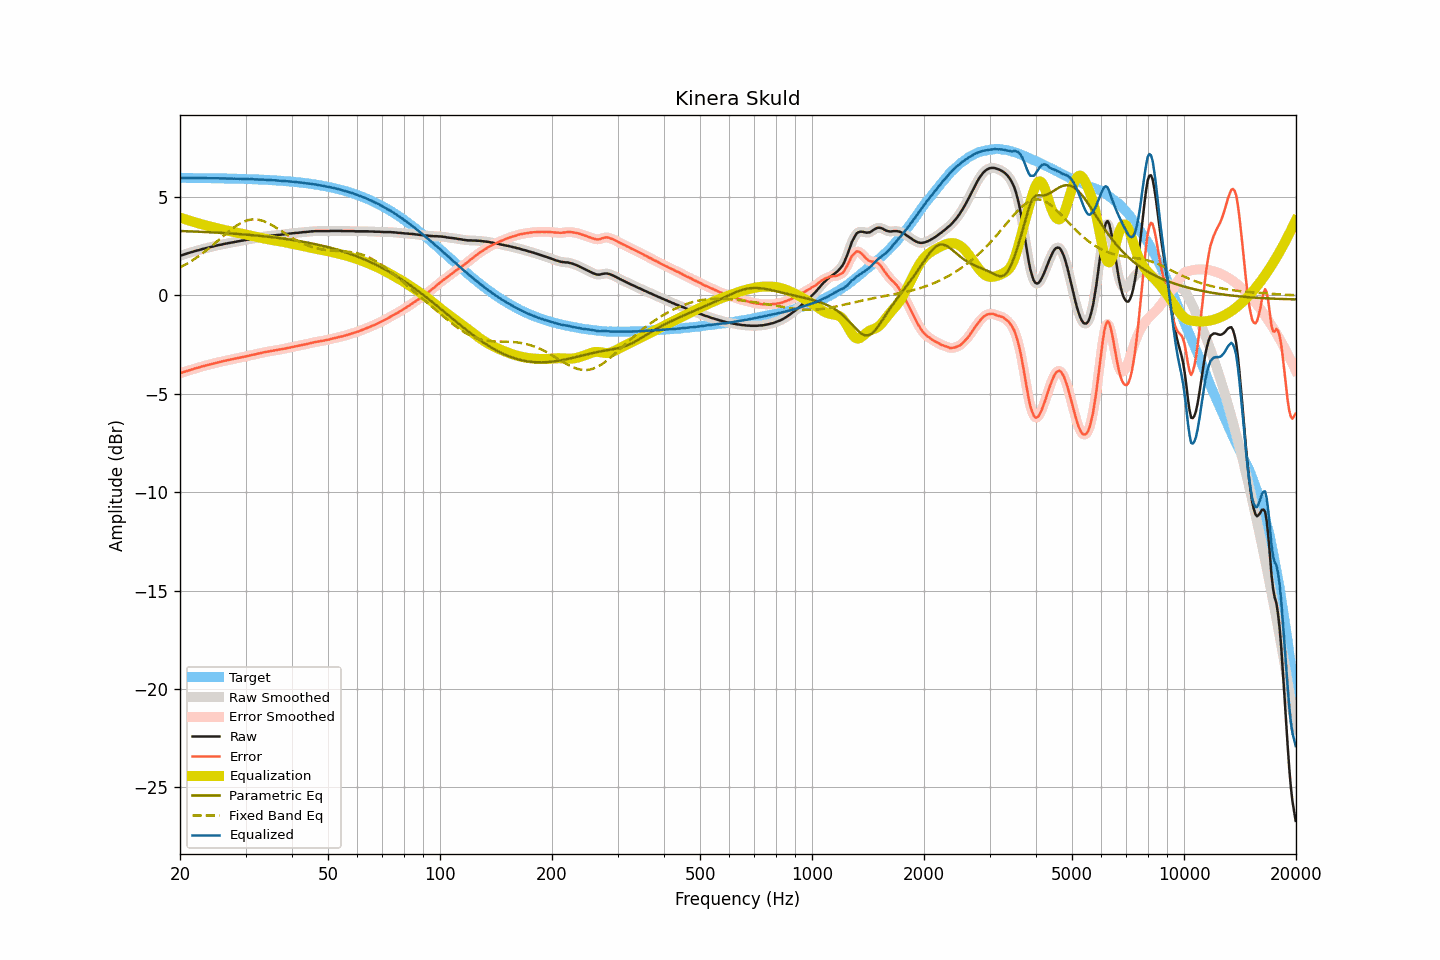

The table this chart was drawn from, first rows:
frequency, raw, smoothed, error, error_smoothed, equalization, parametric_eq, fixed_band_eq, equalized_raw, equalized_smoothed, target
20.00, 2.02, 2.02, -3.95, -3.96, 3.96, 3.27, 1.42, 5.97, 5.97, 5.97
20.20, 2.04, 2.04, -3.93, -3.93, 3.93, 3.27, 1.46, 5.97, 5.97, 5.97
20.40, 2.07, 2.07, -3.90, -3.90, 3.90, 3.27, 1.51, 5.97, 5.97, 5.97
20.61, 2.10, 2.09, -3.87, -3.88, 3.87, 3.26, 1.55, 5.97, 5.97, 5.97
20.81, 2.12, 2.12, -3.85, -3.85, 3.85, 3.26, 1.60, 5.97, 5.97, 5.97
21.02, 2.15, 2.15, -3.82, -3.82, 3.82, 3.26, 1.64, 5.97, 5.97, 5.97
21.23, 2.17, 2.17, -3.80, -3.80, 3.80, 3.26, 1.69, 5.96, 5.97, 5.97
21.44, 2.20, 2.20, -3.77, -3.77, 3.77, 3.25, 1.74, 5.97, 5.97, 5.97
21.66, 2.22, 2.22, -3.75, -3.75, 3.75, 3.25, 1.80, 5.96, 5.97, 5.97
21.87, 2.25, 2.25, -3.72, -3.72, 3.72, 3.25, 1.85, 5.97, 5.97, 5.96
22.09, 2.27, 2.27, -3.70, -3.70, 3.70, 3.24, 1.90, 5.96, 5.96, 5.96
22.31, 2.29, 2.29, -3.68, -3.67, 3.67, 3.24, 1.96, 5.96, 5.96, 5.96
22.54, 2.31, 2.31, -3.66, -3.65, 3.65, 3.24, 2.02, 5.96, 5.96, 5.96
22.76, 2.34, 2.33, -3.62, -3.63, 3.63, 3.23, 2.08, 5.96, 5.96, 5.96
22.99, 2.36, 2.36, -3.60, -3.60, 3.60, 3.23, 2.14, 5.96, 5.96, 5.96
23.22, 2.38, 2.38, -3.58, -3.58, 3.58, 3.22, 2.20, 5.96, 5.96, 5.96
23.45, 2.40, 2.40, -3.56, -3.56, 3.56, 3.22, 2.26, 5.96, 5.96, 5.96
23.69, 2.42, 2.42, -3.54, -3.54, 3.54, 3.22, 2.33, 5.96, 5.96, 5.96
23.92, 2.44, 2.44, -3.52, -3.52, 3.52, 3.21, 2.39, 5.96, 5.96, 5.96
24.16, 2.46, 2.46, -3.50, -3.50, 3.50, 3.21, 2.46, 5.95, 5.95, 5.96
24.40, 2.48, 2.48, -3.48, -3.48, 3.48, 3.20, 2.53, 5.95, 5.95, 5.95
24.65, 2.50, 2.50, -3.46, -3.45, 3.45, 3.20, 2.60, 5.95, 5.95, 5.95
24.89, 2.52, 2.52, -3.43, -3.43, 3.43, 3.20, 2.67, 5.95, 5.95, 5.95
25.14, 2.54, 2.54, -3.41, -3.41, 3.41, 3.19, 2.74, 5.95, 5.95, 5.95
25.39, 2.56, 2.55, -3.39, -3.39, 3.39, 3.19, 2.81, 5.95, 5.95, 5.95
25.65, 2.57, 2.57, -3.38, -3.38, 3.37, 3.18, 2.88, 5.94, 5.95, 5.95
25.91, 2.59, 2.59, -3.36, -3.36, 3.36, 3.18, 2.95, 5.94, 5.94, 5.95
26.16, 2.61, 2.61, -3.34, -3.34, 3.34, 3.17, 3.02, 5.95, 5.94, 5.94
26.43, 2.63, 2.63, -3.32, -3.32, 3.32, 3.17, 3.09, 5.95, 5.94, 5.94
26.69, 2.64, 2.64, -3.30, -3.30, 3.30, 3.16, 3.16, 5.94, 5.94, 5.94
26.96, 2.66, 2.66, -3.28, -3.28, 3.28, 3.16, 3.23, 5.94, 5.94, 5.94
27.23, 2.67, 2.67, -3.27, -3.27, 3.27, 3.15, 3.29, 5.93, 5.94, 5.94
27.50, 2.69, 2.69, -3.25, -3.25, 3.25, 3.15, 3.36, 5.94, 5.94, 5.94
27.77, 2.70, 2.70, -3.24, -3.23, 3.23, 3.14, 3.42, 5.93, 5.93, 5.93
28.05, 2.72, 2.72, -3.21, -3.22, 3.22, 3.13, 3.48, 5.93, 5.93, 5.93
28.33, 2.73, 2.73, -3.20, -3.20, 3.20, 3.13, 3.54, 5.93, 5.93, 5.93
28.62, 2.75, 2.75, -3.18, -3.18, 3.18, 3.12, 3.59, 5.93, 5.93, 5.93
28.90, 2.76, 2.76, -3.17, -3.17, 3.16, 3.12, 3.64, 5.92, 5.92, 5.92
29.19, 2.78, 2.78, -3.14, -3.15, 3.15, 3.11, 3.68, 5.93, 5.92, 5.92
29.48, 2.79, 2.79, -3.13, -3.13, 3.13, 3.10, 3.72, 5.92, 5.92, 5.92
29.78, 2.81, 2.81, -3.11, -3.11, 3.11, 3.10, 3.76, 5.92, 5.92, 5.92
30.08, 2.82, 2.82, -3.10, -3.10, 3.09, 3.09, 3.79, 5.91, 5.91, 5.91
30.38, 2.84, 2.83, -3.07, -3.08, 3.08, 3.08, 3.82, 5.91, 5.91, 5.91
30.68, 2.85, 2.85, -3.06, -3.06, 3.06, 3.08, 3.84, 5.91, 5.91, 5.91
30.99, 2.87, 2.87, -3.04, -3.04, 3.04, 3.07, 3.85, 5.91, 5.91, 5.91
31.30, 2.89, 2.88, -3.02, -3.02, 3.02, 3.06, 3.86, 5.91, 5.90, 5.90
31.61, 2.90, 2.90, -3.00, -3.00, 3.00, 3.06, 3.87, 5.90, 5.90, 5.90
31.93, 2.91, 2.91, -2.99, -2.99, 2.99, 3.05, 3.86, 5.89, 5.90, 5.90
32.24, 2.93, 2.92, -2.97, -2.97, 2.97, 3.04, 3.86, 5.89, 5.89, 5.89
32.57, 2.94, 2.94, -2.95, -2.95, 2.95, 3.03, 3.84, 5.89, 5.89, 5.89
32.89, 2.96, 2.96, -2.93, -2.93, 2.93, 3.02, 3.82, 5.89, 5.89, 5.89
33.22, 2.97, 2.97, -2.91, -2.91, 2.91, 3.02, 3.80, 5.88, 5.88, 5.88
33.55, 2.99, 2.99, -2.89, -2.89, 2.90, 3.01, 3.77, 5.88, 5.88, 5.88
33.89, 3.00, 3.00, -2.88, -2.88, 2.88, 3.00, 3.74, 5.88, 5.88, 5.87
34.23, 3.01, 3.01, -2.86, -2.86, 2.86, 2.99, 3.71, 5.87, 5.87, 5.87
34.57, 3.02, 3.02, -2.85, -2.85, 2.85, 2.98, 3.67, 5.86, 5.86, 5.87
34.92, 3.03, 3.03, -2.83, -2.83, 2.83, 2.97, 3.63, 5.86, 5.86, 5.86
35.27, 3.04, 3.04, -2.82, -2.82, 2.82, 2.96, 3.58, 5.86, 5.86, 5.86
35.62, 3.05, 3.05, -2.80, -2.80, 2.81, 2.95, 3.53, 5.85, 5.85, 5.85
35.97, 3.06, 3.06, -2.79, -2.79, 2.79, 2.94, 3.48, 5.85, 5.85, 5.85
... 635 more rows
